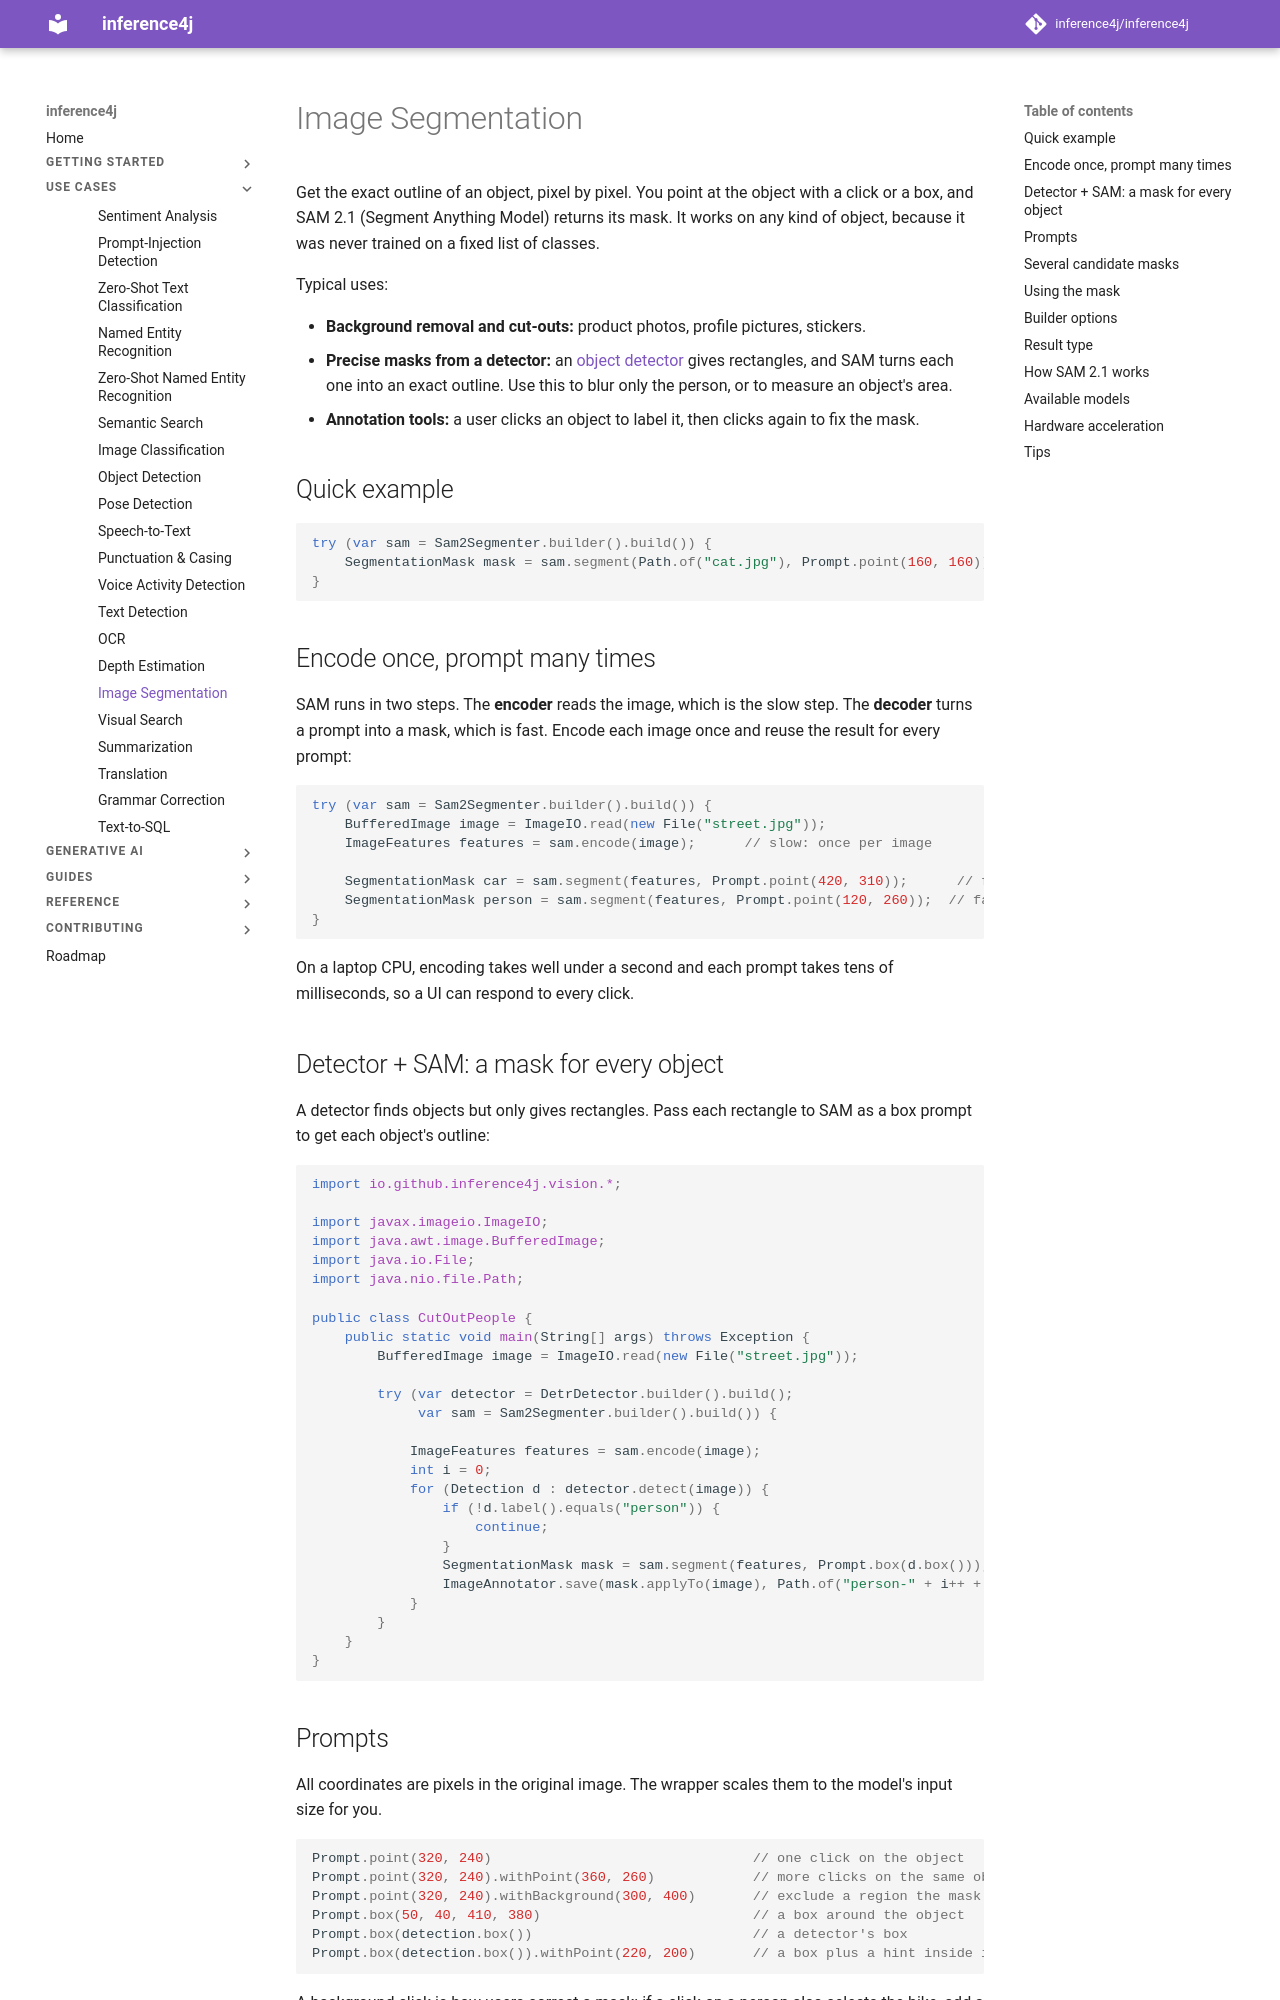

repository: inference4j/inference4j · page: use-cases/image-segmentation/index.html · generator: mkdocs

# Image Segmentation

Get the exact outline of an object, pixel by pixel. You point at the object with a click or a box, and SAM 2.1 (Segment Anything Model) returns its mask. It works on any kind of object, because it was never trained on a fixed list of classes.

Typical uses:

- **Background removal and cut-outs:** product photos, profile pictures, stickers.
- **Precise masks from a detector:** an [object detector](object-detection.md) gives rectangles, and SAM turns each one into an exact outline. Use this to blur only the person, or to measure an object's area.
- **Annotation tools:** a user clicks an object to label it, then clicks again to fix the mask.

## Quick example

```java
try (var sam = Sam2Segmenter.builder().build()) {
    SegmentationMask mask = sam.segment(Path.of("cat.jpg"), Prompt.point(160, 160));
}
```

## Encode once, prompt many times

SAM runs in two steps. The **encoder** reads the image, which is the slow step. The **decoder** turns a prompt into a mask, which is fast. Encode each image once and reuse the result for every prompt:

```java
try (var sam = Sam2Segmenter.builder().build()) {
    BufferedImage image = ImageIO.read(new File("street.jpg"));
    ImageFeatures features = sam.encode(image);      // slow: once per image

    SegmentationMask car = sam.segment(features, Prompt.point(420, 310));      // fast
    SegmentationMask person = sam.segment(features, Prompt.point(120, 260));  // fast
}
```

On a laptop CPU, encoding takes well under a second and each prompt takes tens of milliseconds, so a UI can respond to every click.

## Detector + SAM: a mask for every object

A detector finds objects but only gives rectangles. Pass each rectangle to SAM as a box prompt to get each object's outline:

```java
import io.github.inference4j.vision.*;

import javax.imageio.ImageIO;
import java.awt.image.BufferedImage;
import java.io.File;
import java.nio.file.Path;

public class CutOutPeople {
    public static void main(String[] args) throws Exception {
        BufferedImage image = ImageIO.read(new File("street.jpg"));

        try (var detector = DetrDetector.builder().build();
             var sam = Sam2Segmenter.builder().build()) {

            ImageFeatures features = sam.encode(image);
            int i = 0;
            for (Detection d : detector.detect(image)) {
                if (!d.label().equals("person")) {
                    continue;
                }
                SegmentationMask mask = sam.segment(features, Prompt.box(d.box()));
                ImageAnnotator.save(mask.applyTo(image), Path.of("person-" + i++ + ".png"));
            }
        }
    }
}
```
